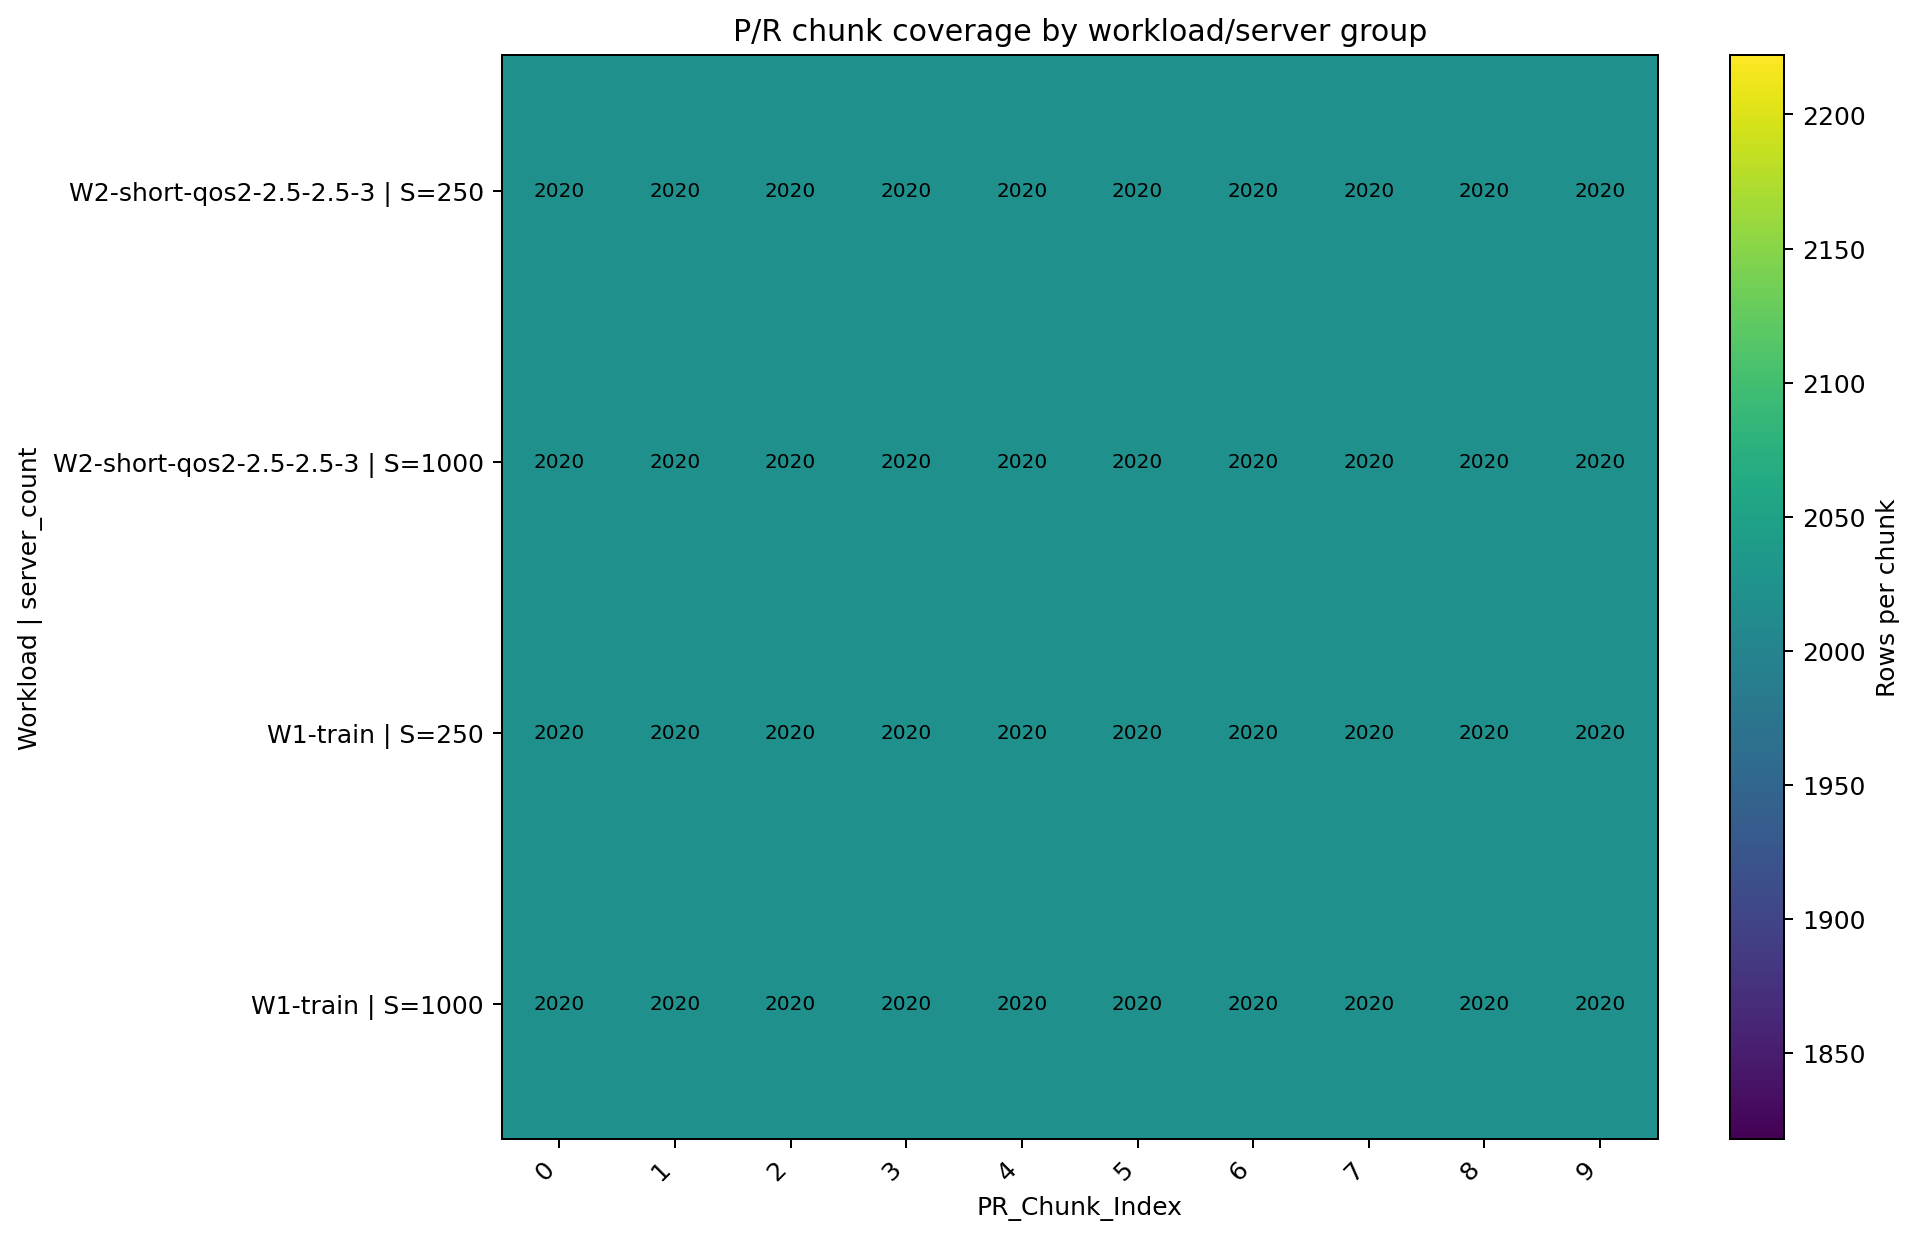

The table this chart was drawn from, first rows:
Workload_Name, server_count, PR_Chunk_Index, row_count, group
W1-train, 250, 0, 2020, W1-train | S=250
W1-train, 250, 1, 2020, W1-train | S=250
W1-train, 250, 2, 2020, W1-train | S=250
W1-train, 250, 3, 2020, W1-train | S=250
W1-train, 250, 4, 2020, W1-train | S=250
W1-train, 250, 5, 2020, W1-train | S=250
W1-train, 250, 6, 2020, W1-train | S=250
W1-train, 250, 7, 2020, W1-train | S=250
W1-train, 250, 8, 2020, W1-train | S=250
W1-train, 250, 9, 2020, W1-train | S=250
W1-train, 1000, 0, 2020, W1-train | S=1000
W1-train, 1000, 1, 2020, W1-train | S=1000
W1-train, 1000, 2, 2020, W1-train | S=1000
W1-train, 1000, 3, 2020, W1-train | S=1000
W1-train, 1000, 4, 2020, W1-train | S=1000
W1-train, 1000, 5, 2020, W1-train | S=1000
W1-train, 1000, 6, 2020, W1-train | S=1000
W1-train, 1000, 7, 2020, W1-train | S=1000
W1-train, 1000, 8, 2020, W1-train | S=1000
W1-train, 1000, 9, 2020, W1-train | S=1000
W2-short-qos2-2.5-2.5-3, 250, 0, 2020, W2-short-qos2-2.5-2.5-3 | S=250
W2-short-qos2-2.5-2.5-3, 250, 1, 2020, W2-short-qos2-2.5-2.5-3 | S=250
W2-short-qos2-2.5-2.5-3, 250, 2, 2020, W2-short-qos2-2.5-2.5-3 | S=250
W2-short-qos2-2.5-2.5-3, 250, 3, 2020, W2-short-qos2-2.5-2.5-3 | S=250
W2-short-qos2-2.5-2.5-3, 250, 4, 2020, W2-short-qos2-2.5-2.5-3 | S=250
W2-short-qos2-2.5-2.5-3, 250, 5, 2020, W2-short-qos2-2.5-2.5-3 | S=250
W2-short-qos2-2.5-2.5-3, 250, 6, 2020, W2-short-qos2-2.5-2.5-3 | S=250
W2-short-qos2-2.5-2.5-3, 250, 7, 2020, W2-short-qos2-2.5-2.5-3 | S=250
W2-short-qos2-2.5-2.5-3, 250, 8, 2020, W2-short-qos2-2.5-2.5-3 | S=250
W2-short-qos2-2.5-2.5-3, 250, 9, 2020, W2-short-qos2-2.5-2.5-3 | S=250
W2-short-qos2-2.5-2.5-3, 1000, 0, 2020, W2-short-qos2-2.5-2.5-3 | S=1000
W2-short-qos2-2.5-2.5-3, 1000, 1, 2020, W2-short-qos2-2.5-2.5-3 | S=1000
W2-short-qos2-2.5-2.5-3, 1000, 2, 2020, W2-short-qos2-2.5-2.5-3 | S=1000
W2-short-qos2-2.5-2.5-3, 1000, 3, 2020, W2-short-qos2-2.5-2.5-3 | S=1000
W2-short-qos2-2.5-2.5-3, 1000, 4, 2020, W2-short-qos2-2.5-2.5-3 | S=1000
W2-short-qos2-2.5-2.5-3, 1000, 5, 2020, W2-short-qos2-2.5-2.5-3 | S=1000
W2-short-qos2-2.5-2.5-3, 1000, 6, 2020, W2-short-qos2-2.5-2.5-3 | S=1000
W2-short-qos2-2.5-2.5-3, 1000, 7, 2020, W2-short-qos2-2.5-2.5-3 | S=1000
W2-short-qos2-2.5-2.5-3, 1000, 8, 2020, W2-short-qos2-2.5-2.5-3 | S=1000
W2-short-qos2-2.5-2.5-3, 1000, 9, 2020, W2-short-qos2-2.5-2.5-3 | S=1000
